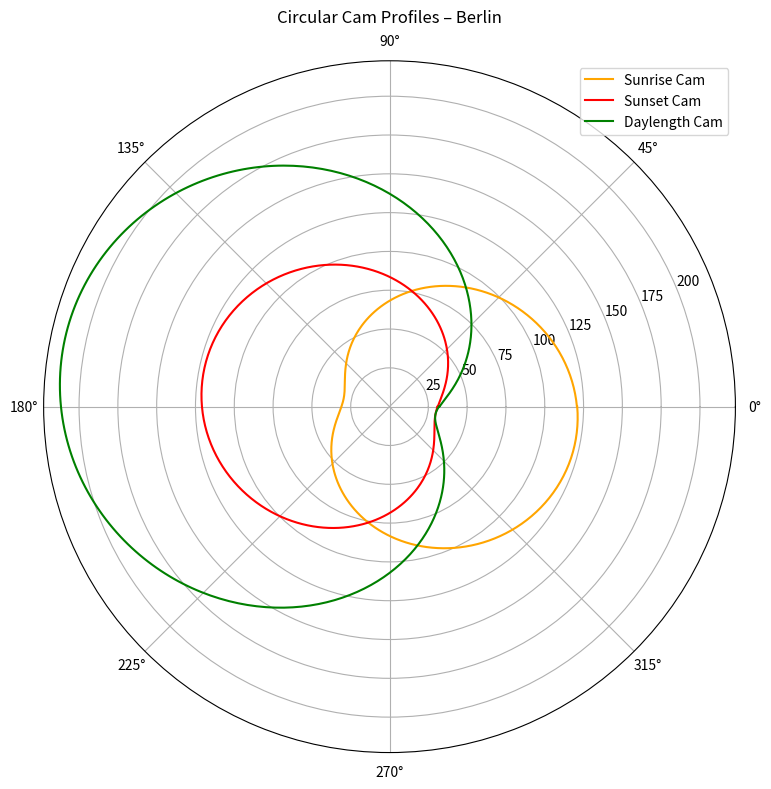

This chart was generated by the following Python code:
import numpy as np
import matplotlib.pyplot as plt
import pandas as pd

# --- Constants ---
latitude_deg = 52.52                 # Berlin latitude
base_radius_mm = 30                 # Base cam radius in mm
scale_mm_per_hr = 20               # Scale (1 hour = 20 mm)
days = np.arange(1, 366)           # Day of year

# --- Solar Calculations ---
latitude_rad = np.radians(latitude_deg)
decl_deg = 23.44 * np.sin(np.radians((360 / 365) * (days - 81)))
decl_rad = np.radians(decl_deg)

cos_H0 = -np.tan(latitude_rad) * np.tan(decl_rad)
cos_H0 = np.clip(cos_H0, -1.0, 1.0)
H0_rad = np.arccos(cos_H0)
H0_deg = np.degrees(H0_rad)

L = (2 * H0_deg) / 15  # Day length in hours
sunrise = 12 - L / 2
sunset = 12 + L / 2

# --- Cam Displacement (scaled and shifted above base radius) ---
sunrise_mm = base_radius_mm + (sunrise - np.min(sunrise)) * scale_mm_per_hr
sunset_mm = base_radius_mm + (sunset - np.min(sunset)) * scale_mm_per_hr
daylen_mm = base_radius_mm + (L - np.min(L)) * scale_mm_per_hr

# --- Polar Angles (360° for 365 days) ---
theta_deg = np.linspace(0, 360, 365)
theta_rad = np.radians(theta_deg)

# --- Convert to (X, Y) Coordinates ---
def polar_to_cartesian(r_values, theta_values_deg):
    theta_rad = np.radians(theta_values_deg)
    x = r_values * np.cos(theta_rad)
    y = r_values * np.sin(theta_rad)
    return x, y

# --- Save as CSV ---
def save_csv_profile(filename, r_values):
    x, y = polar_to_cartesian(r_values, theta_deg)
    df = pd.DataFrame({
        "Day": days,
        "Angle (deg)": theta_deg,
        "X": x,
        "Y": y
    })
    df.to_csv(filename, index=False)
    print(f"[✓] Saved: {filename}")

save_csv_profile("berlin_sunrise_cam.csv", sunrise_mm)
save_csv_profile("berlin_sunset_cam.csv", sunset_mm)
save_csv_profile("berlin_daylength_cam.csv", daylen_mm)

# --- Plot the Cam Profiles ---
plt.figure(figsize=(8, 8))
ax = plt.subplot(111, polar=True)
ax.plot(theta_rad, sunrise_mm, label="Sunrise Cam", color='orange')
ax.plot(theta_rad, sunset_mm, label="Sunset Cam", color='red')
ax.plot(theta_rad, daylen_mm, label="Daylength Cam", color='green')
ax.set_title("Circular Cam Profiles – Berlin", va='bottom')
ax.legend(loc='upper right')
plt.tight_layout()
plt.show()
